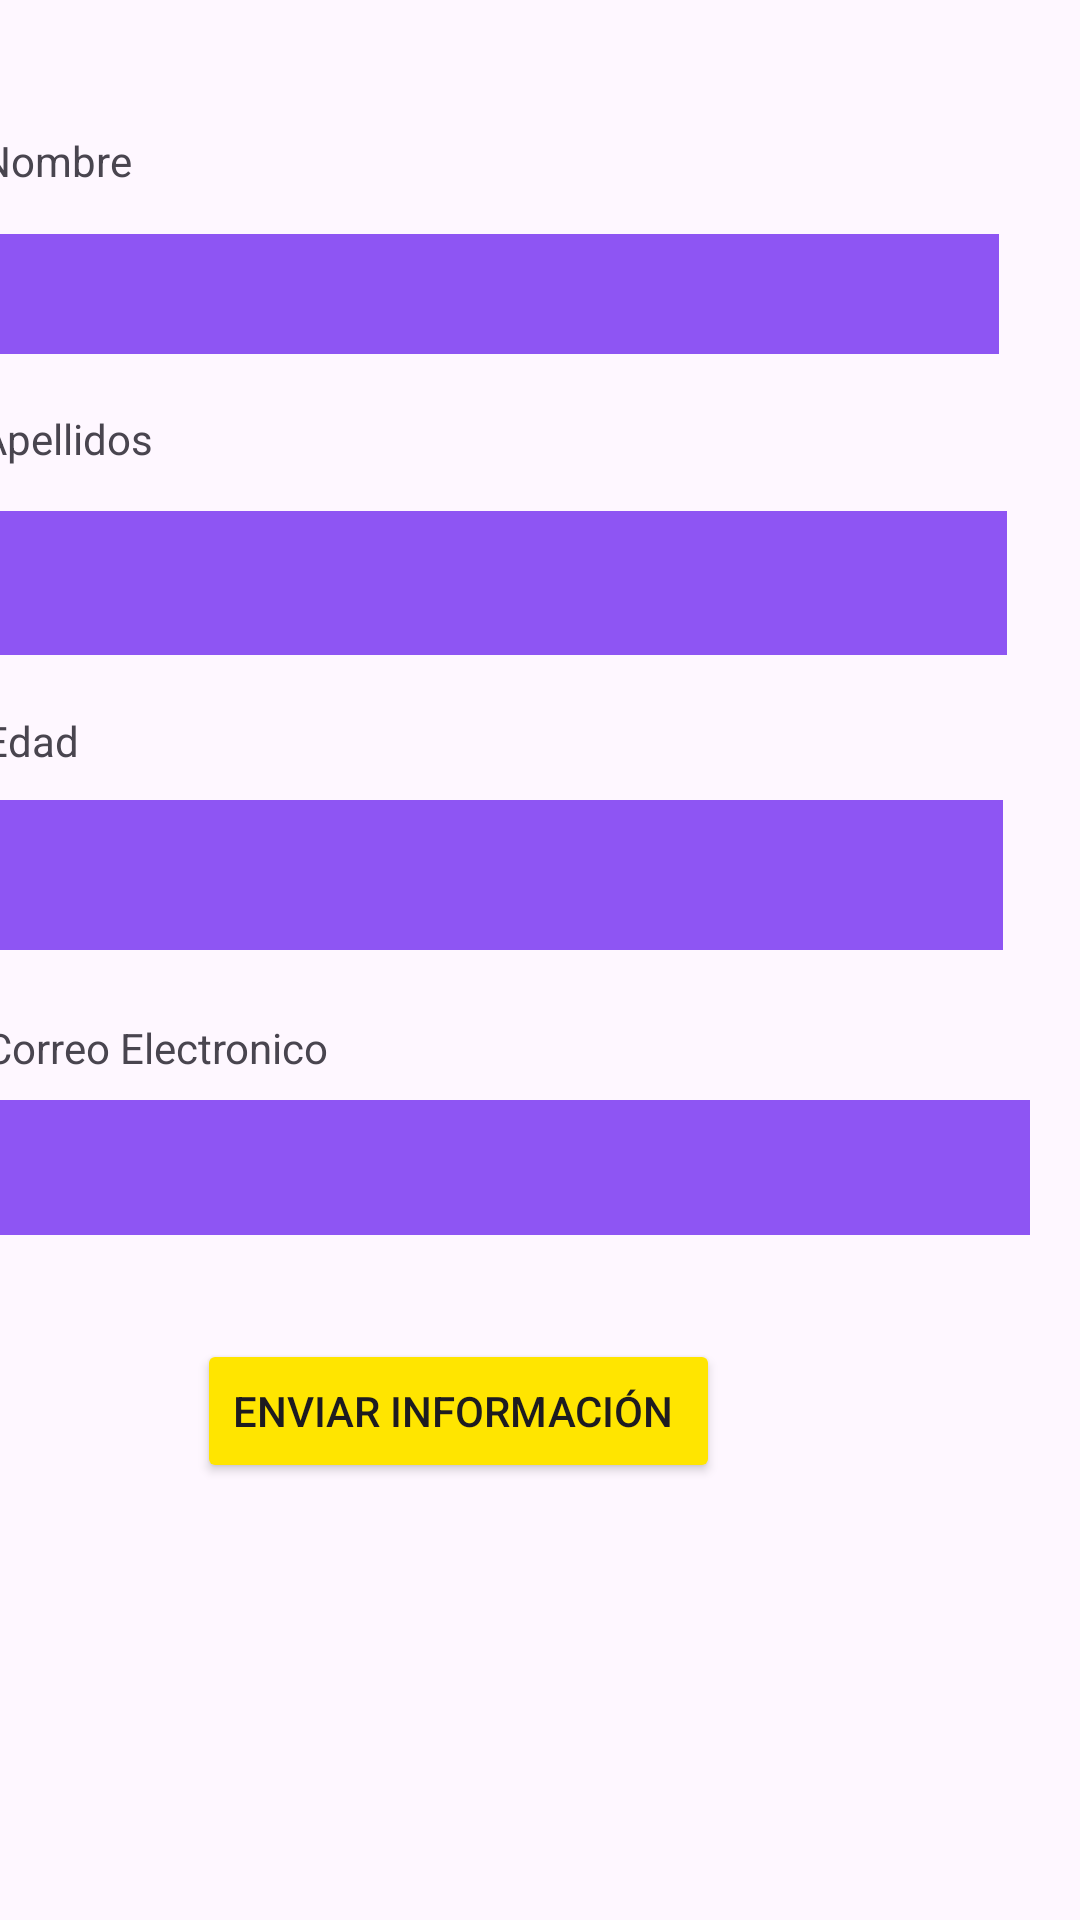

This screen was rendered from an Android layout file. Write that file and the resources it references.
<!-- AndroidManifest.xml: application theme Theme.Funcion_Matematicas -->
<!-- res/layout/activity_main.xml -->
<?xml version="1.0" encoding="utf-8"?>
<androidx.constraintlayout.widget.ConstraintLayout xmlns:android="http://schemas.android.com/apk/res/android"
    xmlns:app="http://schemas.android.com/apk/res-auto"
    xmlns:tools="http://schemas.android.com/tools"
    android:layout_width="match_parent"
    android:layout_height="match_parent"
    tools:context=".MainActivity">

    <EditText
        android:id="@+id/Nombre"
        android:layout_width="341dp"
        android:layout_height="40dp"
        android:layout_marginRight="36dp"
        android:background="#8E55F3"
        android:ems="10"
        android:inputType="text"
        app:layout_constraintBottom_toBottomOf="parent"
        app:layout_constraintLeft_toLeftOf="parent"
        app:layout_constraintRight_toRightOf="parent"
        app:layout_constraintTop_toTopOf="parent"
        app:layout_constraintVertical_bias="0.13" />

    <EditText
        android:id="@+id/Apellidos"
        android:layout_width="345dp"
        android:layout_height="48dp"
        android:layout_marginRight="32dp"
        android:background="#8E55F3"
        android:ems="10"
        android:inputType="text"
        app:layout_constraintBottom_toBottomOf="parent"
        app:layout_constraintHorizontal_bias="0.588"
        app:layout_constraintLeft_toLeftOf="parent"
        app:layout_constraintRight_toRightOf="parent"
        app:layout_constraintTop_toTopOf="parent"
        app:layout_constraintVertical_bias="0.288" />

    <EditText
        android:id="@+id/Edad"
        android:layout_width="340dp"
        android:layout_height="50dp"
        android:layout_marginRight="32dp"
        android:background="#8E55F3"
        android:ems="10"
        android:inputType="text"
        app:layout_constraintBottom_toBottomOf="parent"
        app:layout_constraintHorizontal_bias="0.512"
        app:layout_constraintLeft_toLeftOf="parent"
        app:layout_constraintRight_toRightOf="parent"
        app:layout_constraintTop_toTopOf="parent"
        app:layout_constraintVertical_bias="0.452" />

    <EditText
        android:id="@+id/Correo_Electronico"
        android:layout_width="350dp"
        android:layout_height="45dp"
        android:layout_marginRight="24dp"
        android:background="#8E55F3"
        android:ems="10"
        android:inputType="text"
        app:layout_constraintBottom_toBottomOf="parent"
        app:layout_constraintLeft_toLeftOf="parent"
        app:layout_constraintRight_toRightOf="parent"
        app:layout_constraintTop_toTopOf="parent"
        app:layout_constraintVertical_bias="0.616" />

    <TextView
        android:id="@+id/lblNombre"
        android:layout_width="wrap_content"
        android:layout_height="wrap_content"
        android:layout_marginRight="324dp"
        android:text="Nombre"
        app:layout_constraintBottom_toBottomOf="parent"
        app:layout_constraintHorizontal_bias="0.472"
        app:layout_constraintLeft_toLeftOf="parent"
        app:layout_constraintRight_toRightOf="parent"
        app:layout_constraintTop_toTopOf="parent"
        app:layout_constraintVertical_bias="0.071" />

    <TextView
        android:id="@+id/lblApellidos"
        android:layout_width="wrap_content"
        android:layout_height="wrap_content"
        android:layout_marginRight="316dp"
        android:text="Apellidos"
        app:layout_constraintBottom_toBottomOf="parent"
        app:layout_constraintHorizontal_bias="0.513"
        app:layout_constraintLeft_toLeftOf="parent"

        app:layout_constraintRight_toRightOf="parent"
        app:layout_constraintTop_toTopOf="parent"
        app:layout_constraintVertical_bias="0.22" />

    <TextView
        android:id="@+id/lblEdad"
        android:layout_width="wrap_content"
        android:layout_height="wrap_content"
        android:layout_marginRight="340dp"
        android:text="Edad"
        app:layout_constraintBottom_toBottomOf="parent"
        app:layout_constraintRight_toRightOf="parent"
        app:layout_constraintTop_toTopOf="parent"

        app:layout_constraintVertical_bias="0.382"
        app:layout_constraintLeft_toLeftOf="parent" />

    <TextView
        android:id="@+id/lblCorreo"
        android:layout_width="wrap_content"
        android:layout_height="wrap_content"
        android:layout_marginRight="256dp"
        android:text="Correo Electronico"
        app:layout_constraintBottom_toBottomOf="parent"
        app:layout_constraintRight_toRightOf="parent"
        app:layout_constraintTop_toTopOf="parent"
        app:layout_constraintVertical_bias="0.547"
        app:layout_constraintLeft_toLeftOf="parent" />

    <Button
        android:id="@+id/btnCorreo"
        android:layout_width="wrap_content"
        android:layout_height="wrap_content"
        android:layout_marginRight="120dp"

        android:backgroundTint="#FFE500"
        android:text="Enviar Información "
        app:layout_constraintBottom_toBottomOf="parent"
        app:layout_constraintHorizontal_bias="1.0"
        app:layout_constraintLeft_toLeftOf="parent"
        app:layout_constraintRight_toRightOf="parent"
        app:layout_constraintTop_toTopOf="parent"
        app:layout_constraintVertical_bias="0.754"
        app:rippleColor="#570B0B" />

</androidx.constraintlayout.widget.ConstraintLayout>
<!-- resources referenced by this layout -->
<resources>
  <style name="Theme.Funcion_Matematicas" parent="Base.Theme.Funcion_Matematicas" />
  <style name="Base.Theme.Funcion_Matematicas" parent="Theme.Material3.DayNight.NoActionBar">
          
          
      </style>
</resources>
